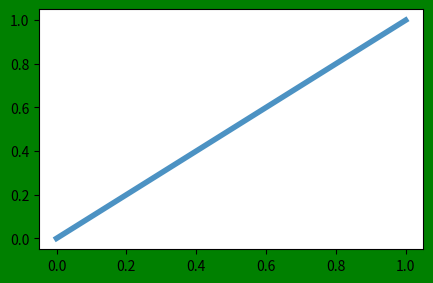

Generate this figure with matplotlib:
#!/usr/bin/env python3
# -*- coding: utf-8 -*-
"""
Created on Mon Nov 26 07:34:13 2018

@author: xsxsz
"""

import matplotlib.pyplot as plt
fig=plt.figure()
fig.patch.set_color('g')
fig.canvas.draw()
ax=fig.add_axes([0,0,0.6,0.5])
line=ax.plot([0,1],[0,1])
print(line)
print('--------')
print(type(line))
print('--------')
line[0].set(alpha=0.8,lw=4)
